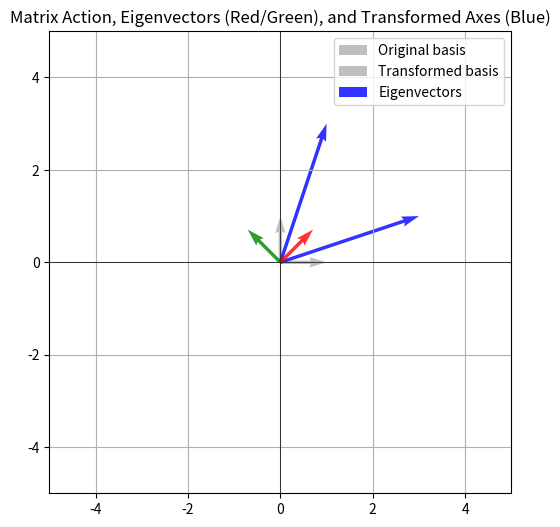

The matplotlib source for this figure:
import numpy as np
import matplotlib.pyplot as plt

# Sample matrix (square or rectangular)
A = np.array([[3, 1],
              [1, 3]])

# --- SVD ---
U, S, VT = np.linalg.svd(A)
print("SVD:")
print("U matrix:\n", U)
print("Singular values:", S)
print("V^T matrix:\n", VT)

# --- Eigenvalues and Eigenvectors ---
eigvals, eigvecs = np.linalg.eig(A)
print("\nEigen Decomposition:")
print("Eigenvalues:", eigvals)
print("Eigenvectors:\n", eigvecs)

# --- Optional: Visualization for 2x2 matrix ---
def plot_vectors(vecs, colors, alpha=1):
    for i in range(len(vecs)):
        plt.quiver(0, 0, vecs[i][0], vecs[i][1],
                   color=colors[i], angles='xy', scale_units='xy', scale=1, alpha=alpha)

if A.shape == (2, 2):
    # Original space
    original_vecs = np.eye(2)
    transformed_vecs = A @ original_vecs

    plt.figure(figsize=(8, 6))
    plot_vectors(original_vecs, ['gray', 'gray'], alpha=0.5)
    plot_vectors(transformed_vecs.T, ['blue', 'blue'], alpha=0.8)
    plot_vectors(eigvecs.T, ['red', 'green'], alpha=0.8)
    plt.xlim(-5, 5)
    plt.ylim(-5, 5)
    plt.grid()
    plt.axhline(0, color='black', linewidth=0.5)
    plt.axvline(0, color='black', linewidth=0.5)
    plt.title("Matrix Action, Eigenvectors (Red/Green), and Transformed Axes (Blue)")
    plt.gca().set_aspect('equal')
    plt.legend(['Original basis', 'Transformed basis', 'Eigenvectors'])
    plt.show()
